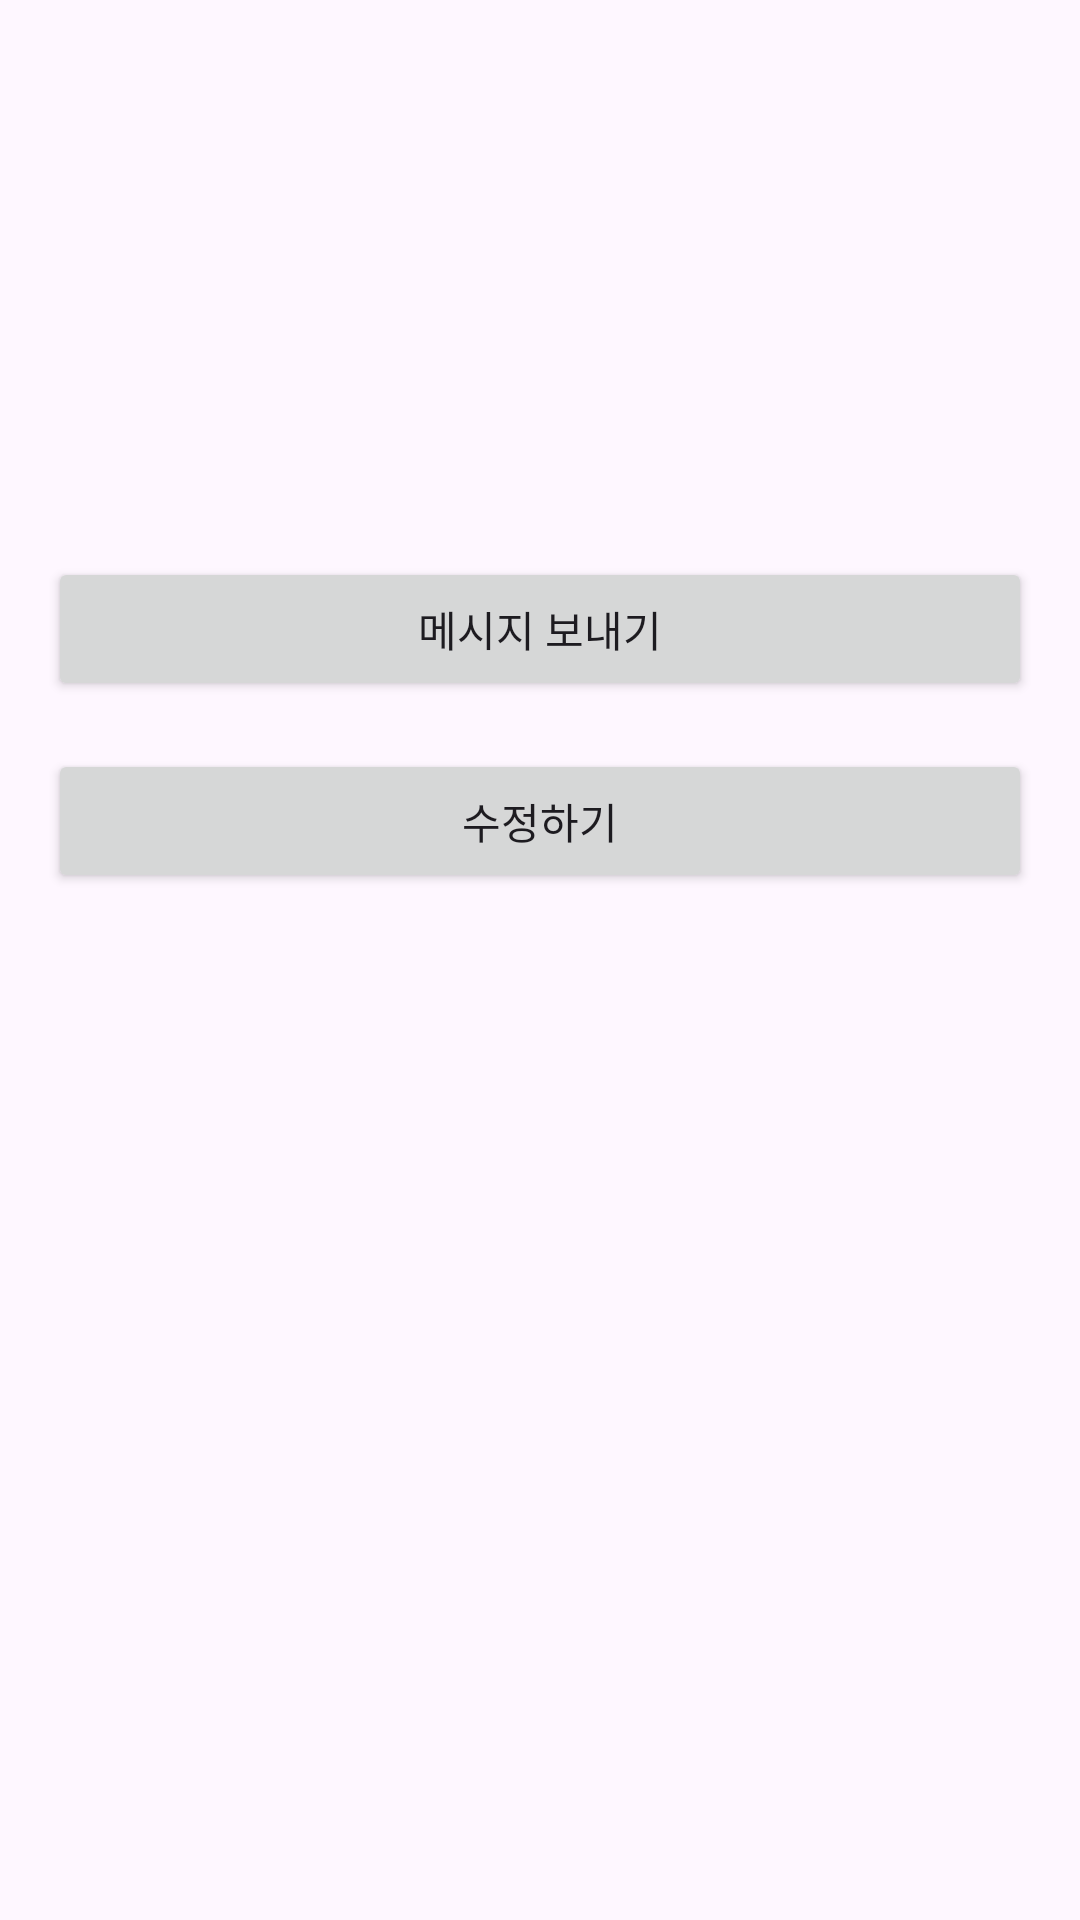

The Android layout XML behind this screen, and the referenced resources:
<!-- AndroidManifest.xml: application theme Theme.HelloMarket -->
<!-- res/layout/activity_article_detail.xml -->
<?xml version="1.0" encoding="utf-8"?>
<LinearLayout xmlns:android="http://schemas.android.com/apk/res/android"
    xmlns:tools="http://schemas.android.com/tools"
    android:layout_width="match_parent"
    android:layout_height="match_parent"
    android:orientation="vertical"
    android:padding="16dp"
    tools:context=".ArticleDetailActivity">

    

    <TextView
        android:id="@+id/titleTextView"
        android:layout_width="match_parent"
        android:layout_height="wrap_content"
        android:textSize="18sp"
        android:textStyle="bold"
        android:layout_marginTop="16dp" />

    <TextView
        android:id="@+id/priceTextView"
        android:layout_width="match_parent"
        android:layout_height="wrap_content"
        android:textSize="16sp"
        android:layout_marginTop="8dp" />

    
    <TextView
        android:id="@+id/saleStatusTextView"
        android:layout_width="match_parent"
        android:layout_height="wrap_content"
        android:textSize="16sp"
        android:layout_marginTop="8dp" />

    <TextView
        android:id="@+id/contentTextView"
        android:layout_width="match_parent"
        android:layout_height="wrap_content"
        android:textSize="14sp"
        android:layout_marginTop="8dp" />

    <TextView
        android:id="@+id/sellerEmailTextView"
        android:layout_width="match_parent"
        android:layout_height="wrap_content"
        android:textSize="14sp"
        android:layout_marginTop="8dp" />
    

    <LinearLayout
        android:id="@+id/chatButtonContainer"
        android:layout_width="match_parent"
        android:layout_height="wrap_content"
        android:orientation="vertical">

        <Button
            android:id="@+id/chatButton"
            android:layout_width="match_parent"
            android:layout_height="wrap_content"
            android:layout_marginTop="16dp"
            android:text="메시지 보내기" />
    </LinearLayout>

    <LinearLayout
        android:id="@+id/editButtonContainer"
        android:layout_width="match_parent"
        android:layout_height="match_parent"
        android:orientation="vertical">

        <Button
            android:id="@+id/editButton"
            android:layout_width="match_parent"
            android:layout_height="wrap_content"
            android:layout_marginTop="16dp"
            android:text="수정하기" />
    </LinearLayout>

</LinearLayout>
<!-- resources referenced by this layout -->
<resources>
  <style name="Theme.HelloMarket" parent="Base.Theme.HelloMarket" />
  <style name="Base.Theme.HelloMarket" parent="Theme.Material3.DayNight.NoActionBar">
          
          
      </style>
</resources>
